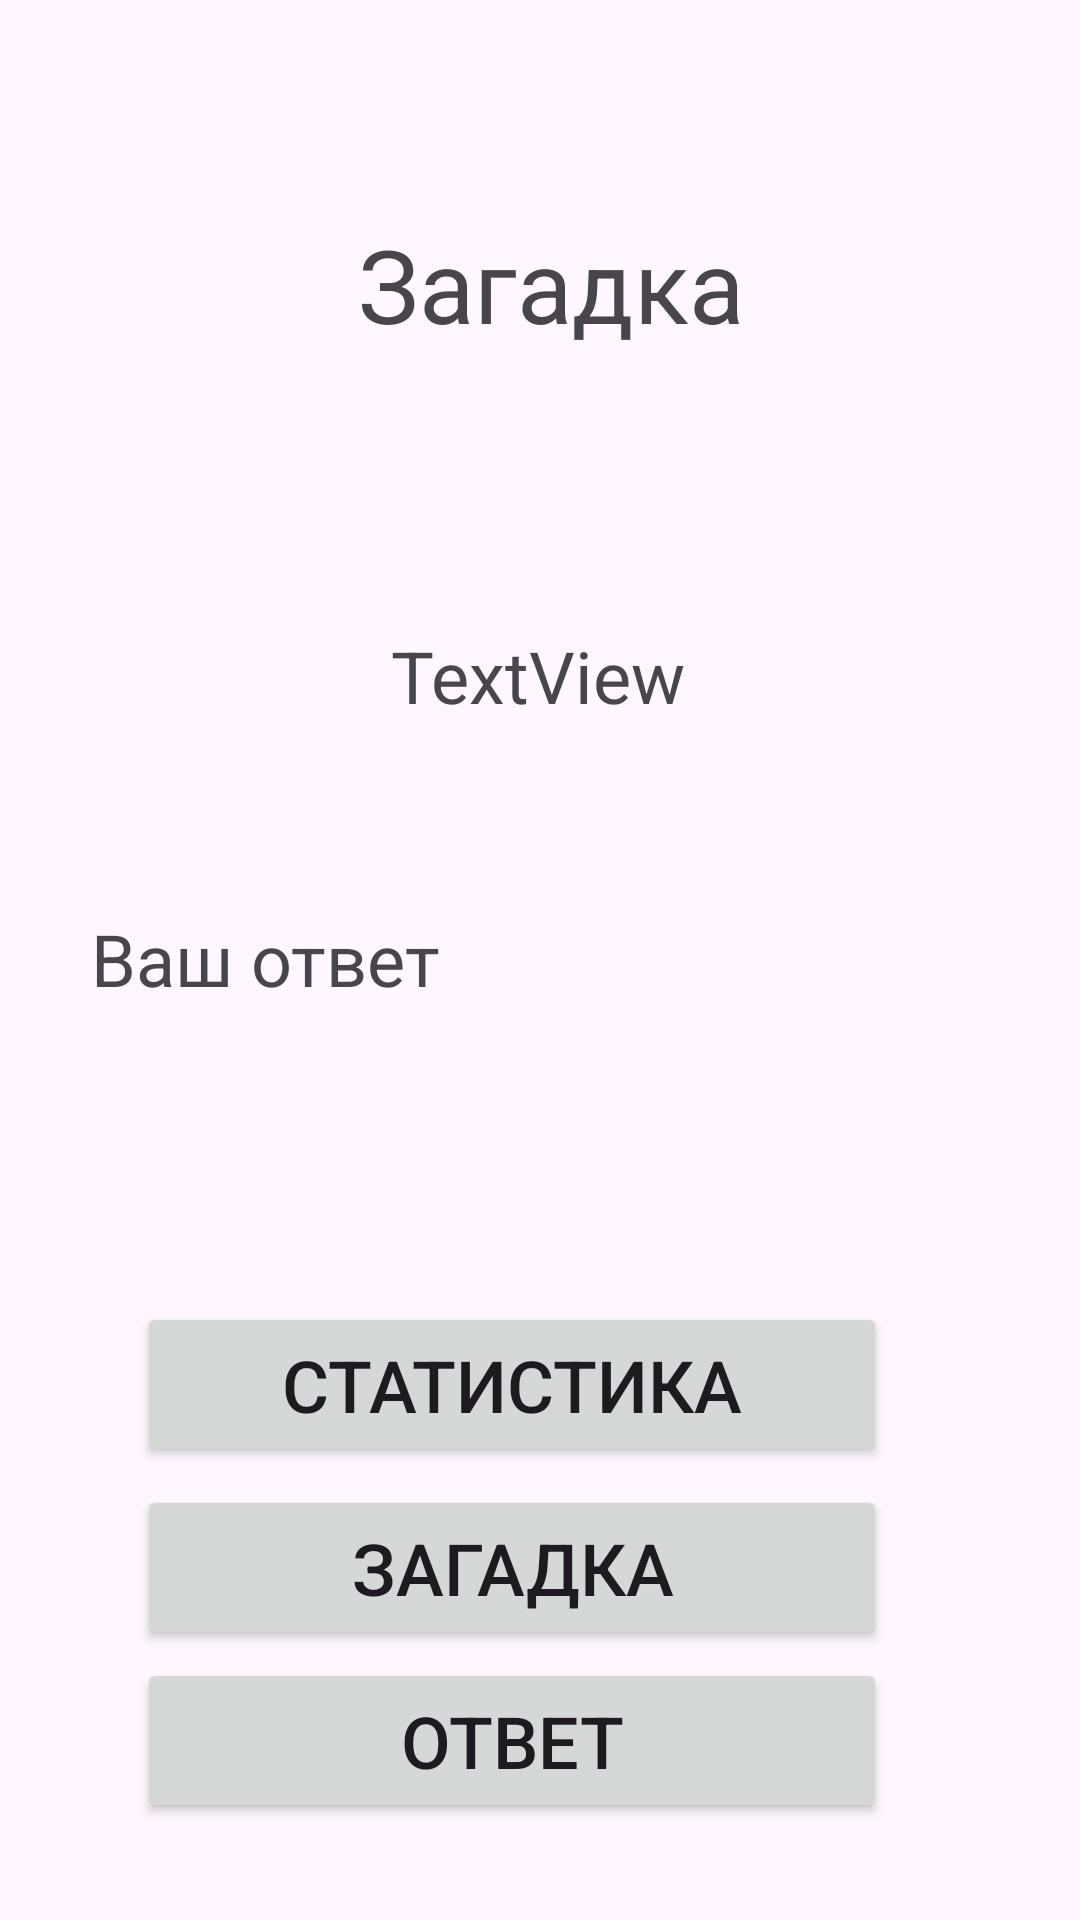

Android layout source for this screen:
<!-- AndroidManifest.xml: application theme Theme.Mistery -->
<!-- res/layout/activity_main.xml -->
<?xml version="1.0" encoding="utf-8"?>
<androidx.constraintlayout.widget.ConstraintLayout xmlns:android="http://schemas.android.com/apk/res/android"
    xmlns:app="http://schemas.android.com/apk/res-auto"
    xmlns:tools="http://schemas.android.com/tools"
    android:layout_width="match_parent"
    android:layout_height="match_parent"
    tools:context=".MainActivity">

    <TextView
        android:id="@+id/textView"
        android:layout_width="wrap_content"
        android:layout_height="wrap_content"
        android:layout_marginStart="127dp"
        android:layout_marginTop="72dp"
        android:layout_marginEnd="128dp"
        android:text=" Загадка"
        android:textSize="34sp"
        app:layout_constraintBottom_toBottomOf="parent"
        app:layout_constraintEnd_toEndOf="parent"
        app:layout_constraintStart_toStartOf="parent"
        app:layout_constraintTop_toTopOf="parent"
        app:layout_constraintVertical_bias="0.0" />

    <Button
        android:id="@+id/button_riddle"
        android:layout_width="250dp"
        android:layout_height="55dp"
        android:text="Загадка"
        android:textSize="24sp"
        app:layout_constraintBottom_toBottomOf="parent"
        app:layout_constraintEnd_toEndOf="parent"
        app:layout_constraintHorizontal_bias="0.416"
        app:layout_constraintStart_toStartOf="parent"
        app:layout_constraintTop_toTopOf="parent"
        app:layout_constraintVertical_bias="0.846" />

    <Button
        android:id="@+id/button_answer"
        android:layout_width="250dp"
        android:layout_height="55dp"
        android:text="Ответ"
        android:textSize="24sp"
        app:layout_constraintBottom_toBottomOf="parent"
        app:layout_constraintEnd_toEndOf="parent"
        app:layout_constraintHorizontal_bias="0.416"
        app:layout_constraintStart_toStartOf="parent"
        app:layout_constraintTop_toTopOf="parent"
        app:layout_constraintVertical_bias="0.945" />

    <TextView
        android:id="@+id/riddle_text_view"
        android:layout_width="wrap_content"
        android:layout_height="wrap_content"
        android:text="TextView"
        android:textSize="24sp"
        app:layout_constraintBottom_toBottomOf="parent"
        app:layout_constraintEnd_toEndOf="parent"
        app:layout_constraintHorizontal_bias="0.498"
        app:layout_constraintStart_toStartOf="parent"
        app:layout_constraintTop_toTopOf="parent"
        app:layout_constraintVertical_bias="0.344" />

    <TextView
        android:id="@+id/textView2"
        android:layout_width="wrap_content"
        android:layout_height="wrap_content"
        android:text="Ваш ответ"
        android:textSize="24sp"
        app:layout_constraintBottom_toBottomOf="parent"
        app:layout_constraintEnd_toEndOf="parent"
        app:layout_constraintHorizontal_bias="0.125"
        app:layout_constraintStart_toStartOf="parent"
        app:layout_constraintTop_toTopOf="parent"
        app:layout_constraintVertical_bias="0.499" />

    <Button
        android:id="@+id/button_stat"
        android:layout_width="250dp"
        android:layout_height="55dp"
        android:layout_marginBottom="8dp"
        android:text="Статистика"
        android:textSize="24sp"
        app:layout_constraintBottom_toBottomOf="parent"
        app:layout_constraintEnd_toEndOf="parent"
        app:layout_constraintHorizontal_bias="0.416"
        app:layout_constraintStart_toStartOf="parent"
        app:layout_constraintTop_toTopOf="parent"
        app:layout_constraintVertical_bias="0.752" />
</androidx.constraintlayout.widget.ConstraintLayout>
<!-- resources referenced by this layout -->
<resources>
  <style name="Theme.Mistery" parent="Base.Theme.Mistery" />
  <style name="Base.Theme.Mistery" parent="Theme.Material3.DayNight.NoActionBar">
          
          
      </style>
</resources>
